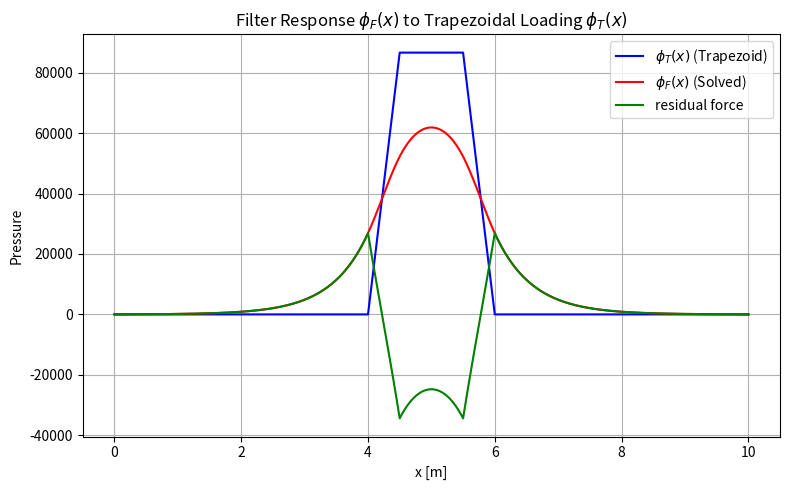

Reproduce this figure in Python. (Note: this script raises an exception after producing the figure.)
import numpy as np
import matplotlib.pyplot as plt
from scipy.special import erf
from scipy.linalg import solve
import pandas as pd
from scipy.interpolate import interp1d
import os

# JOBNAME  JOBNAME  JOBNAME  JOBNAME  JOBNAME  JOBNAME  JOBNAME  JOBNAME  JOBNAME  JOBNAME  JOBNAME  JOBNAME  JOBNAME  JOBNAME 

job_name = 'Job-amptest-1200'

# --- Physical and Wave Parameters ---

rho_w = 1025.0       # [kg/m^3] Density of seawater
g = 9.81             # [m/s^2] Gravitational acceleration
Hs = 1.95            # [m] Significant wave height (Hm0)
Tp = 5.59            # [s] Peak wave period
tan_beta = 1.0 / 3.0 # [-] Slope of the revetment (tan(beta) = 1/3 for 1:3 slope)

# --- Filter and Soil Properties ---

D = 0.30             # [m] Thickness of the top (impervious) layer
b = 0.30             # [m] Thickness of the filter layer beneath --reset=0.13
k = 0.19             # [m/s] Permeability of the filter layer
k_prime = 0.05       # [m/s] Permeability of the base layer below the filter

# --- Derived Parameter ---

Lambda = np.sqrt(D * b * k / k_prime)  # [m] Leakage length (controls pressure dissipation)

#----------------------------------------------------------------------------------------------------------------------------

# Step 1: Estimate mean period
Tm_1_0 = Tp / 1.1

# Step 2: Calculate wavelength
L_m_1_0 = (g * Tm_1_0**2) / (2.0 * np.pi)

# Step 3: Calculate Iribarren number
xi_m_1_0 = tan_beta / np.sqrt(Hs / L_m_1_0)

# Step 4: Evaluate the dimensionless pressure formula
denominator = (xi_m_1_0 - 0.2)**2
if denominator == 0:
    raise ValueError("Denominator in pressure equation is zero.")

P_dimless = 8.0 - 1.6 * xi_m_1_0 - 2.0 / denominator

# Step 5: Convert to dimensional pressure
P_max = P_dimless * rho_w * g * Hs  # in Pascals

# Convert to kPa
H_max = P_max / (9.81 * 1025.0)

# Print results
print("Tm-1,0:       %.3f s" % Tm_1_0)
print("L_m-1,0:      %.3f m" % L_m_1_0)
print("xi_m-1,0:     %.3f"   % xi_m_1_0)
print("P* (dimless): %.3f"   % P_dimless)
print("P_max:        %.2f Pa" % P_max)
print("H_max:        %.2f m" % H_max)

#----------------------------------------------------------------------------------------------------------------------------

# Discretization
dx = 0.01
L = 10.0
x = np.arange(0, L + dx, dx)
N = len(x)

# Build phi_T (trapezoidal loading)
wave_impact = np.piecewise(
    x,
    [x < 4, (x >= 4) & (x < 4.5), (x >= 4.5) & (x < 5.5), (x >= 5.5) & (x < 6), x >= 6],
    [
        0,
        lambda x: (x - 4) * (P_max / 0.5),
        P_max,
        lambda x: P_max - (x - 5.5) * (P_max / 0.5),
        0
    ]
)

# Source term vector: b = -phi_T
b_vec = -wave_impact.copy()
b_vec[0] = 0
b_vec[-1] = 0

# Construct coefficient matrix A
A = np.zeros((N, N))
coeff = Lambda**2 / dx**2

for i in range(1, N - 1):
    A[i, i - 1] = coeff
    A[i, i]     = -2 * coeff - 1
    A[i, i + 1] = coeff

# Apply boundary conditions
A[0, 0] = 1.0
A[-1, -1] = 1.0

# Solve
phi_F = solve(A, b_vec)

# residual force
residual_force = phi_F - wave_impact

#print max and min values
print("Max value of the residual force: %.2f Pa" % np.max(residual_force))
print("Min value of the residual force: %.2f Pa" % np.min(residual_force))

# Plot
plt.figure(figsize=(8, 5))
plt.plot(x, wave_impact, label=r'$\phi_T(x)$ (Trapezoid)', color='blue')
plt.plot(x, phi_F, label=r'$\phi_F(x)$ (Solved)', color='red')
plt.plot(x, residual_force, label=r'residual force', color='green')
plt.xlabel('x [m]')
plt.ylabel('Pressure')
plt.legend()
plt.grid(True)
plt.title('Filter Response $\phi_F(x)$ to Trapezoidal Loading $\phi_T(x)$')
plt.tight_layout()
plt.show()

#----------------------------------------------------------------------------------------------------------------------------

# --- 1. Define block geometry ---
x_start, y_start = 1.86, 6.05          # Starting position of first block
block_width = 0.5                      # Block width [m]
block_height = 0.15                    # Block height [m]
n_blocks = 22                          # Number of blocks
slope = 1 / 3                          # Revetment slope (1:3)

angle_rad = np.arctan(slope)          # Slope angle in radians
block_x = [x_start + i * block_width * np.cos(angle_rad) for i in range(n_blocks)]
block_y = [y_start + i * block_width * np.sin(angle_rad) for i in range(n_blocks)]
block_x_centers = [
    block_x[j] + np.cos(angle_rad) * (block_width / 2)
    for j in range(n_blocks)
]
#temporary attempt
block_x_centers = np.linspace(2.0, 12.5, 22)

# --- 2. Compute normalized residual profile from steady-state solution ---
residual_profile = phi_F - wave_impact

# Interpolate residual profile along x
residual_head_from_x = interp1d(x, residual_profile, bounds_error=False, fill_value=0)
block_heads_residual = residual_head_from_x(block_x_centers)

# --- 3. Time pulse definition ---
tt = np.linspace(0, 4, 200)
pulse_shape = np.zeros_like(tt)
pulse_indices = (tt >= 2.0) & (tt <= 2.25)
pulse_t = tt[pulse_indices] - 2.0
pulse_shape[pulse_indices] = np.interp(pulse_t, [0, 0.05, 0.25], [0, 1, 0])  # Normalized triangle

# Time interpolation function
residual_func = interp1d(tt, pulse_shape, kind='linear', fill_value=0, bounds_error=False)


# --- 4. Construct time-resolved force table ---
time_high_res = np.arange(0, 11.991, 0.01)
data = []
for t in time_high_res:
    t_mod = t % 4  # Pulse repeats every 4 seconds
    res_val = residual_func(t_mod)
    forces = np.round(block_heads_residual * res_val, 5)  # Convert to N, round to 5 decimals
    data.append([round(t, 3)] + list(forces))

# --- 5. Build DataFrame and export ---
columns = ["TIME"] + [f"ROW{i+1}" for i in range(n_blocks)]
df = pd.DataFrame(data, columns=columns)

# Export to CSV
df.to_csv("residual_forces_table.csv", index=False)

# Optional preview
df.head()

# --- 6. Print max and min of each column ---
print("MAXIMUM VALUES PER COLUMN:")
print(df.max(numeric_only=True))

print("\nMINIMUM VALUES PER COLUMN:")
print(df.min(numeric_only=True))

#----------------------------------------------------------------------------------------------------------------------------

# inp_lines = []

# for col in df.columns[1:]:  # Skip "TIME", use "ROW1" to "ROW22"
#     inp_lines.append(f"*AMPLITUDE, NAME={col}\n")
    
#     for t, val in zip(df["TIME"], df[col]):
#         inp_lines.append(f"{t:.3f}, {val:.5f},\n")  # Format: time, force
    
#     inp_lines.append("\n")  # Separate blocks

# # Preview first few lines
# print("".join(inp_lines[:30]))
# with open("block_amplitudes.inp", "w") as f:
#     f.writelines(inp_lines)

# print("✅ File 'block_amplitudes.inp' created with amplitudes per block (ROW1 to ROW22)")

#----------------------------------------------------------------------------------------------------------------------------

#----------------------------------------------------------------------------------------------------------------------------
script_dir = os.path.dirname(os.path.abspath(__file__))
# Construct full path to the input file relative to the script location
inp_path = os.path.join(script_dir, f"Job-1.inp")

# Output will go to the working directory (current directory)
output_path = os.path.join(script_dir, f"{job_name}.inp")

with open(inp_path, "r") as f:
    lines = f.readlines()

# 1. Read the original .inp file
# with open("Job-1.inp", "r") as f:
#     lines = f.readlines()

# 2. Replace job name line
for i, line in enumerate(lines):
    if line.strip().lower().startswith("** job name:"):
        lines[i] = f"** Job name: {job_name} Model name: Model-1\n"
        break

# 3. Find indices to insert amplitudes
start_index = None
materials_index = None

for i, line in enumerate(lines):
    if line.strip().lower() == "*end assembly":
        start_index = i
    elif line.strip().lower() == "** materials" and start_index is not None:
        materials_index = i
        break

if start_index is None or materials_index is None:
    raise RuntimeError("❌ Could not find '*End Assembly' and '** Materials' markers.")

# 4. Keep the line before '** Materials'
line_before_materials = lines[materials_index - 1]

# 5. Validate the TIME column
if not (df["TIME"].is_monotonic_increasing and df["TIME"].is_unique):
    raise ValueError("❌ TIME column must be strictly increasing and unique.")

# 6. Generate amplitude lines
amplitude_lines = []

for col in df.columns[1:]:  # Skip TIME
    amplitude_lines.append(f"*AMPLITUDE, NAME={col}\n")
    for i in range(0, len(df), 4):
        chunk = df.iloc[i:i+4]
        row_entries = []
        for t, val in zip(chunk["TIME"], chunk[col]):
            row_entries.append(f"{t:.3f}, {val:.5f}")
        amplitude_lines.append(", ".join(row_entries) + "\n")

# 7. Insert amplitudes into file structure
new_lines = lines[:start_index + 1] + amplitude_lines + [line_before_materials] + lines[materials_index:]

# 8. Export modified file

with open(output_path, "w") as f:
    f.writelines(new_lines)


print(f"✅ Read from: {inp_path}")
print(f"✅ Written to: {output_path}")
print(f"✅ Amplitudes inserted and job name updated in '{job_name}.inp'")


#----------------------------------------------------------------------------------------------------------------------------

#----------------------------------------------------------------------------------------------------------------------------

#----------------------------------------------------------------------------------------------------------------------------
